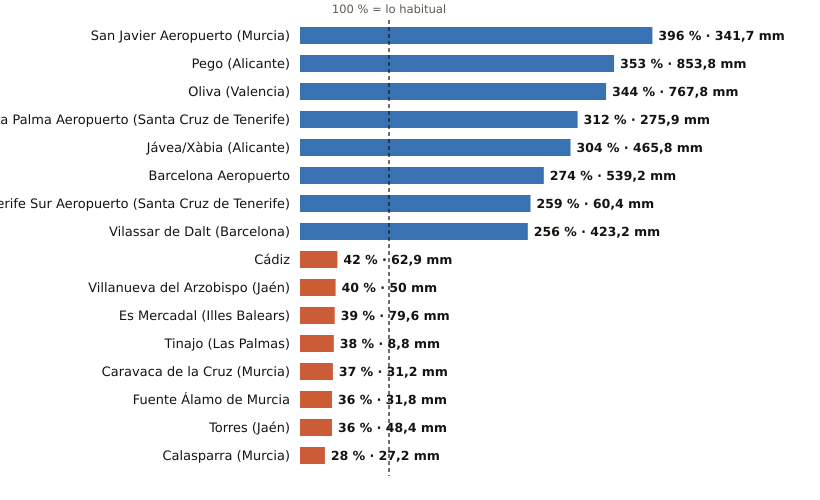

The file beside this chart, header and first rows:
estacion, provincia, indicativo, mm_otono, referencia_mm, pct, periodo_referencia, hasta, hora
San Javier Aeropuerto, Murcia, 7031X, 341.7, 86.3, 396, 2011-2025, 2026-11-17, 6
Pego, Alicante, 8057C, 853.8, 242.2, 353, 2011-2025, 2026-11-17, 4
Oliva, Valencia, 8058X, 767.8, 222.9, 344, 1991-2020, 2026-11-17, 6
La Palma Aeropuerto, Santa Cruz de Tenerife, C139E, 275.9, 88.4, 312, 1991-2020, 2026-11-17, 5
Jávea/Xàbia, Alicante, 8050X, 465.8, 153.4, 304, 1997-2025, 2026-11-17, 6
Barcelona Aeropuerto, Barcelona, 0076, 539.2, 196.7, 274, 1991-2020, 2026-11-17, 6
Tenerife Sur Aeropuerto, Santa Cruz de Tenerife, C429I, 60.4, 23.3, 259, 1991-2020, 2026-11-17, 5
Vilassar de Dalt, Barcelona, 0244X, 423.2, 165.5, 256, 2009-2025, 2026-11-17, 6
Cádiz, Cádiz, 5973, 62.9, 148.2, 42, 1991-2020, 2026-11-17, 6
Villanueva del Arzobispo, Jaén, 5210X, 50.0, 125.5, 40, 2008-2025, 2026-11-17, 5
Es Mercadal, Illes Balears, B825B, 79.6, 205.3, 39, 2009-2025, 2026-11-17, 6
Tinajo, Las Palmas, C048W, 8.8, 23.0, 38, 2010-2025, 2026-11-17, 4
Caravaca de la Cruz, Murcia, 7119B, 31.2, 83.9, 37, 2009-2025, 2026-11-17, 6
Fuente Álamo de Murcia, Murcia, 7023X, 31.8, 88.1, 36, 2008-2025, 2026-11-17, 4
Torres, Jaén, 5165X, 48.4, 135.4, 36, 2008-2025, 2026-11-17, 4
Calasparra, Murcia, 7121A, 27.2, 96.1, 28, 2008-2025, 2026-11-17, 5
